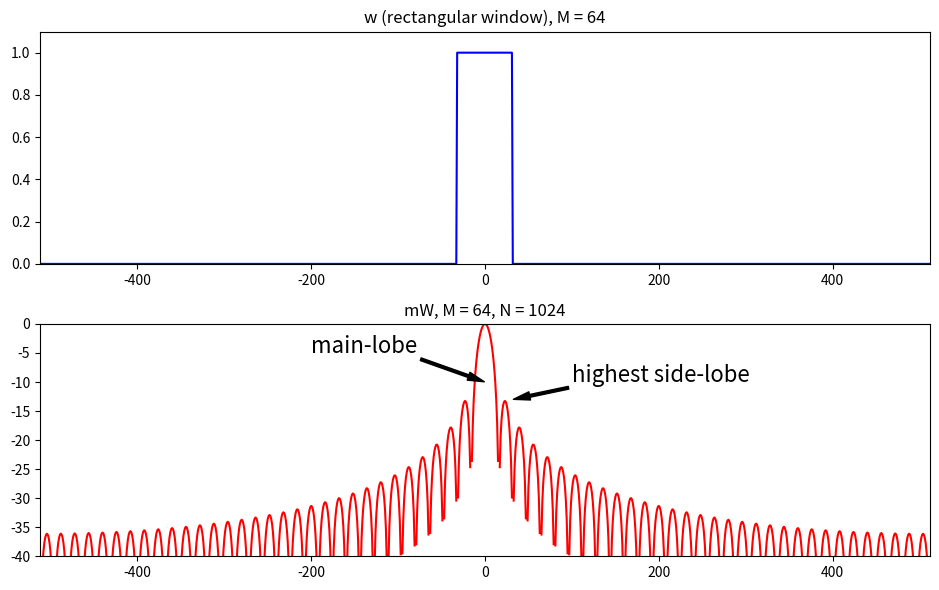

Reproduce this figure in Python.
import matplotlib.pyplot as plt
import numpy as np
from scipy.fftpack import fft

M = 64
N = 1024
hN = N//2     
hM = M//2
fftbuffer = np.zeros(N)
mX1 = np.zeros(N)

plt.figure(1, figsize=(9.5, 6))
fftbuffer[hN-hM:hN+hM]=np.ones(M)
plt.subplot(2,1,1)
plt.plot(np.arange(-hN, hN), fftbuffer, 'b', lw=1.5)
plt.axis([-hN, hN, 0, 1.1])
plt.title('w (rectangular window), M = 64')


X = fft(fftbuffer)
mX = 20*np.log10(abs(X)) 
mX1[:hN] = mX[hN:]
mX1[N-hN:] = mX[:hN]      

plt.subplot(2,1,2)
plt.plot(np.arange(-hN, hN), mX1-max(mX), 'r', lw=1.5)
plt.axis([-hN,hN,-40,0])
plt.title('mW, M = 64, N = 1024')
plt.annotate('main-lobe', xy=(0,-10), xytext=(-200, -5), fontsize=16, arrowprops=(dict(facecolor='black', width=2, headwidth=6, shrink=0.01)))
plt.annotate('highest side-lobe', xy=(32,-13), xytext=(100, -10), fontsize=16, arrowprops=(dict(facecolor='black', width=2, headwidth=6, shrink=0.01)))


plt.tight_layout()
plt.savefig('rectangular-1.png')
plt.show()
